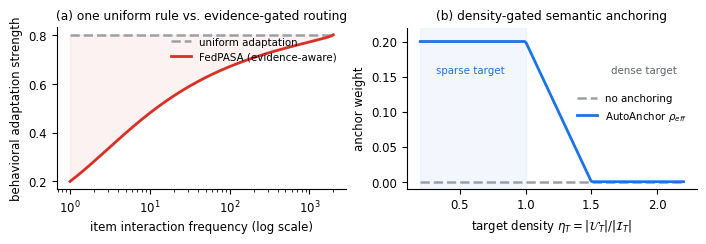

Source code (Python): (Note: this script raises an exception after producing the figure.)
"""Motivation figure (Fig. 1): uniform vs reliability-aware adaptation strength."""
import matplotlib
matplotlib.use("Agg")
import numpy as np
import matplotlib.pyplot as plt

plt.rcParams.update({"font.size": 8.5, "font.family": "DejaVu Sans"})

fig, axes = plt.subplots(1, 2, figsize=(7.0, 2.35), dpi=200)

# (a) evidence vs adaptation strength
ax = axes[0]
freq = np.logspace(0, 3.3, 200)
uniform = np.full_like(freq, 0.8)
q = 1.0 / np.sqrt(freq + 1.0)
q = (q - q.min()) / (q.max() - q.min())
aware = 0.8 * (1 - 0.75 * q ** 0.7)
ax.set_xscale("log")
ax.plot(freq, uniform, "--", color="#9AA0A6", lw=1.8, label="uniform adaptation")
ax.plot(freq, aware, "-", color="#D93025", lw=2.0, label="FedPASA (evidence-aware)")
ax.fill_between(freq, aware, uniform, color="#D93025", alpha=0.06)
ax.set_xlabel("item interaction frequency (log scale)")
ax.set_ylabel("behavioral adaptation strength")
ax.set_title("(a) one uniform rule vs. evidence-gated routing", fontsize=8.8)
ax.legend(frameon=False, fontsize=7.4, loc="upper right")
ax.spines[["top", "right"]].set_visible(False)

# (b) domain density vs anchor weight
ax = axes[1]
eta = np.linspace(0.2, 2.2, 200)
rho = 0.2 * np.clip((1.5 - eta) / (1.5 - 1.0), 0, 1)
ax.plot(eta, np.full_like(eta, 0.0), "--", color="#9AA0A6", lw=1.8, label="no anchoring")
ax.plot(eta, rho, "-", color="#1A73E8", lw=2.0, label="AutoAnchor $\\rho_{eff}$")
ax.axvspan(0.2, 1.0, color="#1A73E8", alpha=0.05)
ax.text(0.58, 0.155, "sparse target", fontsize=7.4, color="#1A73E8", ha="center")
ax.text(1.9, 0.155, "dense target", fontsize=7.4, color="#5f6368", ha="center")
ax.set_xlabel(r"target density $\eta_T=|\mathcal{U}_T|/|\mathcal{I}_T|$")
ax.set_ylabel("anchor weight")
ax.set_ylim(-0.01, 0.22)
ax.set_title("(b) density-gated semantic anchoring", fontsize=8.8)
ax.legend(frameon=False, fontsize=7.4, loc="center right")
ax.spines[["top", "right"]].set_visible(False)

fig.tight_layout(pad=0.6)
fig.savefig("../paper_www/figures/motivation.pdf")
print("saved figures/motivation.pdf")
